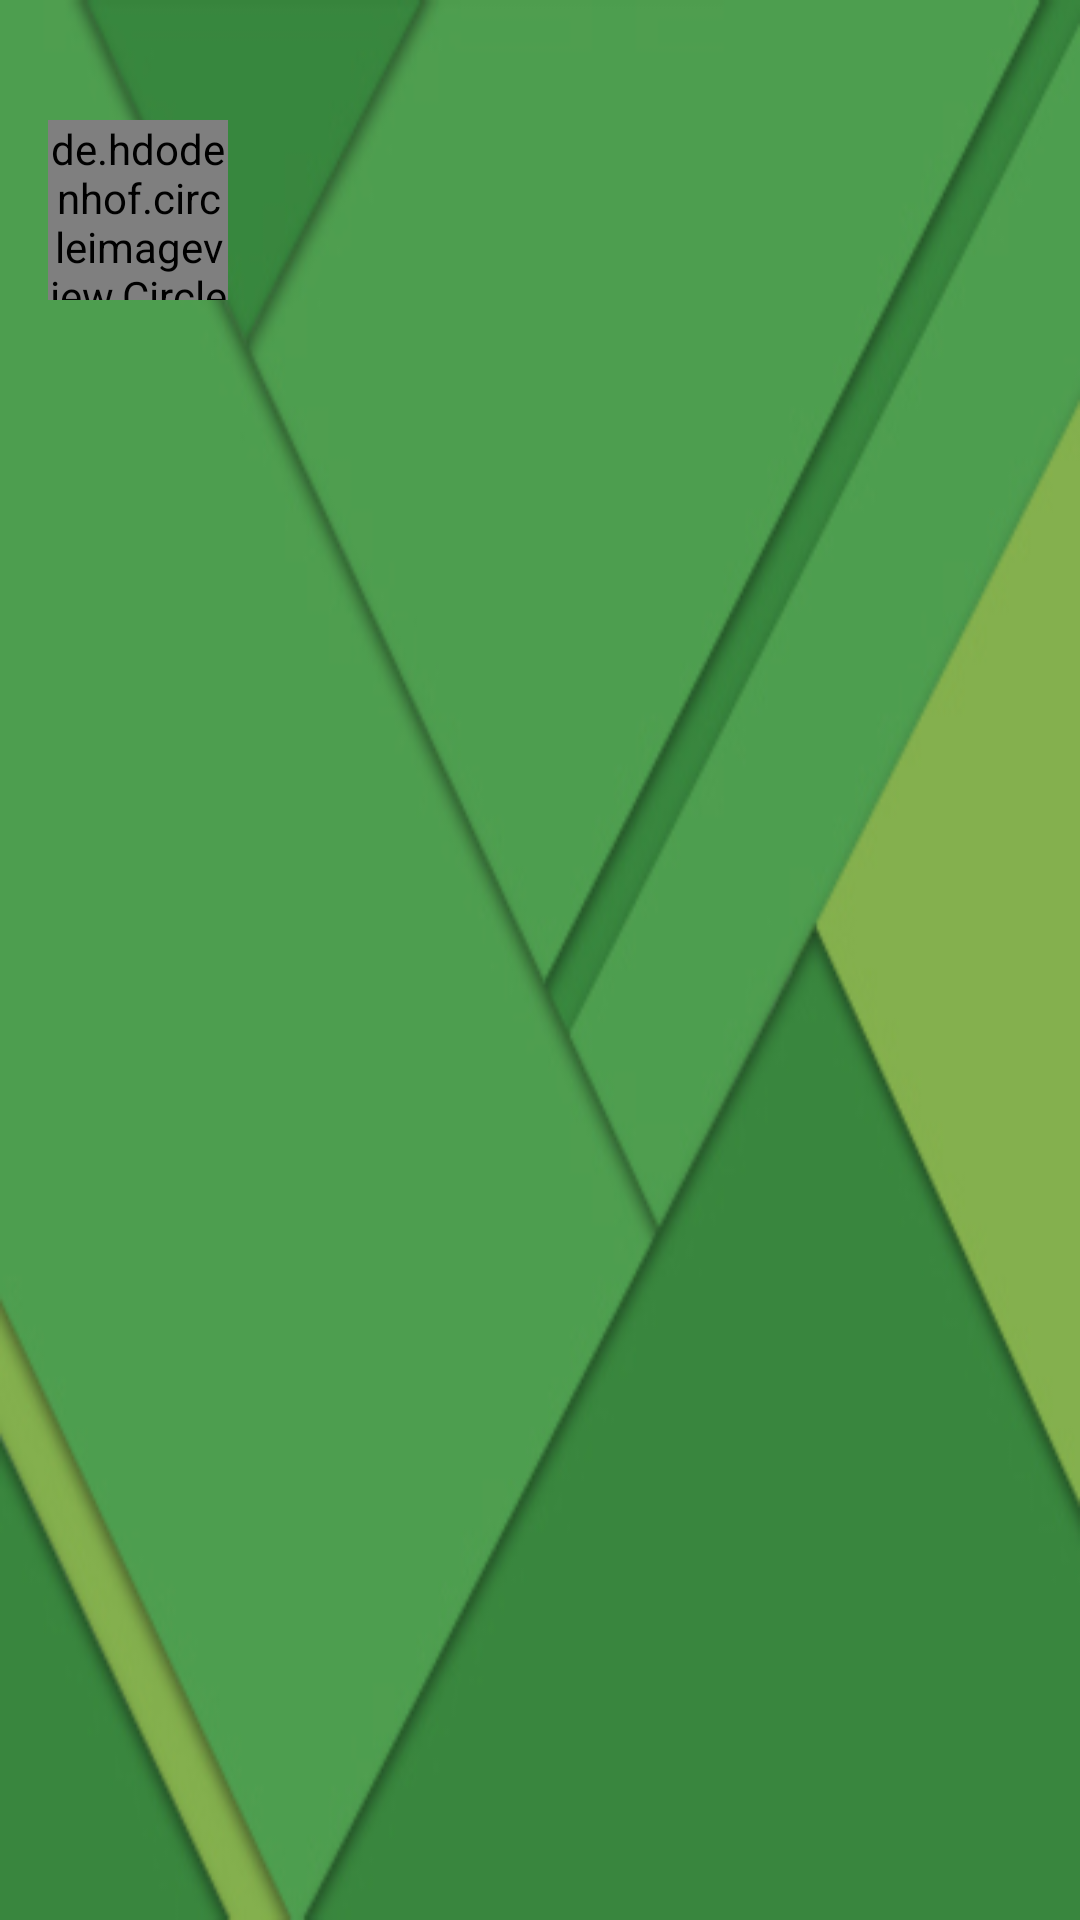

The Android layout XML behind this screen, and the referenced resources:
<!-- AndroidManifest.xml: application theme MyMaterialTheme -->
<!-- res/layout/header.xml -->
<?xml version="1.0" encoding="utf-8"?>

<RelativeLayout xmlns:android="http://schemas.android.com/apk/res/android"
android:layout_width="match_parent"
android:layout_height="165dp"
android:background="@drawable/fondo_header"
android:orientation="vertical"
    >

<de.hdodenhof.circleimageview.CircleImageView
    android:id="@+id/profile_image"
    android:layout_width="60dp"
    android:layout_height="60dp"
    android:layout_marginLeft="16dp"
    android:layout_marginStart="16dp"
    android:layout_marginTop="40dp"/>

    <TextView
        android:id="@+id/usernameHeader"
        android:layout_width="wrap_content"
        android:layout_height="wrap_content"
        android:textSize="14sp"
        android:textColor="@color/textColorPrimary"
        android:layout_alignParentBottom="true"
        android:layout_marginBottom="15dp"
        android:layout_alignLeft="@+id/profile_image"
        android:layout_alignStart="@+id/profile_image" />

</RelativeLayout>
<!-- resources referenced by this layout -->
<resources>
  <color name="textColorPrimary">#FFFFFF</color>
  <!-- drawable fondo_header: jpg bitmap (drawable, 39973 bytes) -->
  <style name="MyMaterialTheme" parent="MyMaterialTheme.Base">
  
      </style>
  <style name="MyMaterialTheme.Base" parent="Theme.AppCompat.Light.DarkActionBar">
          <item name="windowNoTitle">true</item>
          <item name="windowActionBar">false</item>
          <item name="colorPrimary">@color/colorPrimary</item>
          <item name="colorPrimaryDark">@color/colorPrimaryDark</item>
          <item name="colorAccent">@color/colorAccent</item>
      </style>
  <color name="colorPrimary">#4DAF4E</color>
  <color name="colorPrimaryDark">#378F43</color>
  <color name="colorAccent">#CDDC39</color>
</resources>
